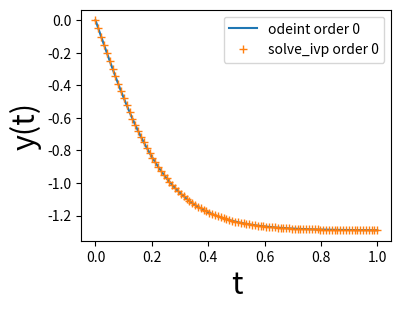
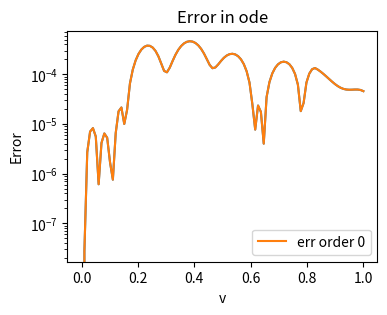

Generate these figures, in order, with matplotlib:
from math import *
import numpy as np
import matplotlib.pyplot as plt
import scipy as sp
# Solve differential equation. There are two main solvers in scipy
# Pretty classic, uses a particular solve called lsoda from the FORTRAN library odepack
from scipy.integrate import odeint
# More customizable, can choose from a list of possible solvers
from scipy.integrate import solve_ivp
import time
import re
def cal(t,y,expr):
    return eval(expr)
def f(t,y,all_result):

    val = list(map(lambda x:cal(t=t,y=y,expr=x),all_result))
    return val
def prep_sw_side(variable=''):
    if("y" in variable):
        order = variable.count("\'")
        with_order = "y[{}]".format(order)
        return variable[0:variable.index("y")]+with_order+variable[variable.index("y")+1+order:len(variable)]
    elif(variable=="+"):
        return "-"
    elif(variable=="-"):
        return "+"
    else:
        return variable
def calculate(expr='', cond='', time_start=0,time_end=1,points=100):
    expr = np.array(list(filter(len,re.split(r'(\-|\+|\/|\=)', expr))))
    #diff = np.where("y\'" in expr)
    diff = np.where(np.char.find(expr,"\'")>0)
    all_result = []
    for i in np.sort(diff)[0][::-1].tolist():
        form_eq = expr[i+1:expr.size]
        left_expr = form_eq[0:np.where(form_eq=="=")[0][0]]
        right_expr = form_eq[np.where(form_eq=="=")[0][0]+1:expr.size]
        new_left_expr = list(map(prep_sw_side,left_expr))
        result_expr = right_expr.tolist()
        result = (''.join(result_expr))+(''.join(new_left_expr))
        all_result.append(result)
    all_result = np.array(all_result)
    print(all_result)
    cond = tuple(np.array(cond.split(','),dtype='f'))
    t = np.linspace(float(time_start),float(time_end),points)
    start_odeint = time.time()
    sol_m1 = odeint(f, cond, t=t, tfirst=True, args=(all_result,)) #y0 คือ initial condition เป็นพารามิเตอร์
    end_odeint = time.time()

    #solve_ipn method
    start_ivp = time.time()
    sol_m2 = solve_ivp(lambda t,y,all_result:f(t=t,y=y,all_result=all_result), t_span=(0,max(t)), y0=cond, t_eval=t,args=(all_result,)) #t_span คือเราจะใช้เวลาในการsolve เท่าไหร่ระหว่าง0-1
    end_ivp = time.time()

    print("Odeint uses time : {} s".format(end_odeint-start_odeint))
    #print("solve_ivp uses time : {} s".format(end_ivp-start_ivp))

    #plot 2 methods
    plt.figure(figsize=(4,3))
    for i in range(len(sol_m1.T)):
        plt.plot(t, sol_m1.T[i], label="odeint order {}".format(i))
        plt.plot(t, sol_m2.y[i], '+',label="solve_ivp order {}".format(i))
    plt.ylabel('y(t)', fontsize=22)
    plt.xlabel('t', fontsize=22)
    plt.legend()
    plt.savefig('ode_method.png')
    
    plt.clf()
    #plot error
    plt.figure(figsize=(4,3))
    for i in range(len(sol_m1.T)):
        err = np.abs(sol_m1.T[i]-sol_m2.y[i])
        plt.semilogy(t,err)
        plt.plot(t, err,label="err order {}".format(i))
    plt.ylabel("Error")
    plt.xlabel("v")
    plt.title("Error in ode")
    plt.legend()
    plt.savefig('ode_err.png')
    
    plt.clf()

    return (str(end_odeint-start_odeint),str(end_ivp-start_ivp))
calculate(expr="y'-3*y**2=-5",cond="0")
